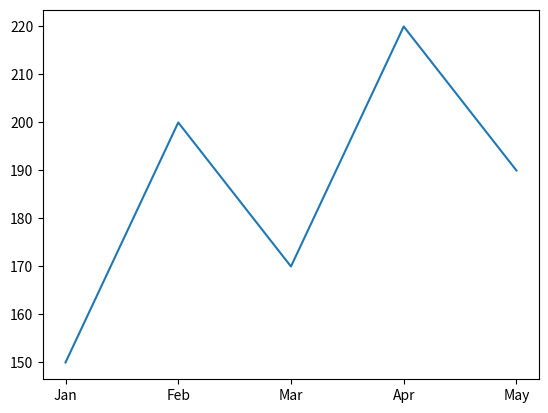
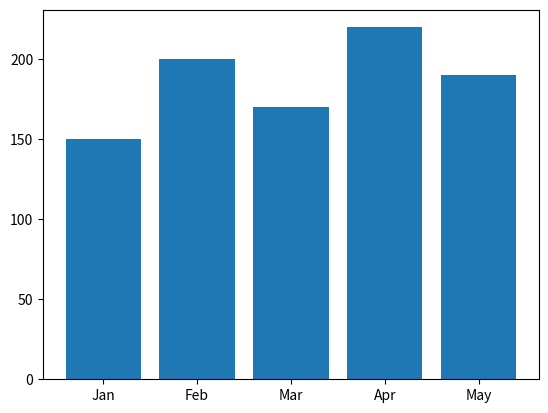
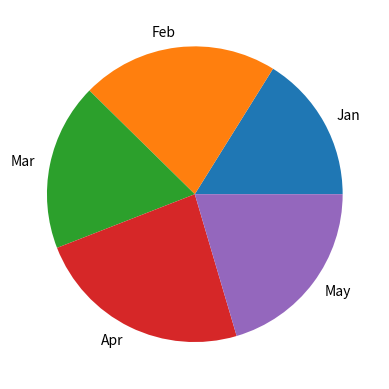
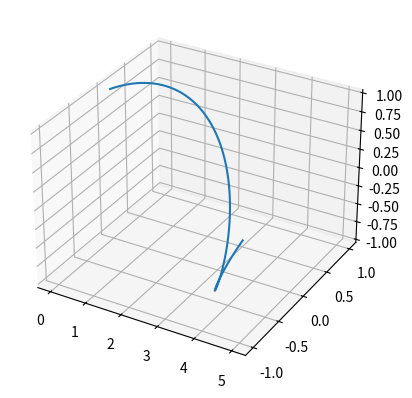

Recreate these plots in Python, in order.
import matplotlib.pyplot as plt
import numpy as np

months = ['Jan', 'Feb', 'Mar', 'Apr', 'May']
sales  = [150, 200, 170, 220, 190]

# Line Chart
plt.plot(months, sales)
plt.show()

# Bar Chart
plt.bar(months, sales)
plt.show()

# Pie Chart
plt.pie(sales, labels=months)
plt.show()

# 3D Plot
ax = plt.axes(projection='3d')
x = np.linspace(0, 5, 100)
ax.plot(x, np.sin(x), np.cos(x))
plt.show()
